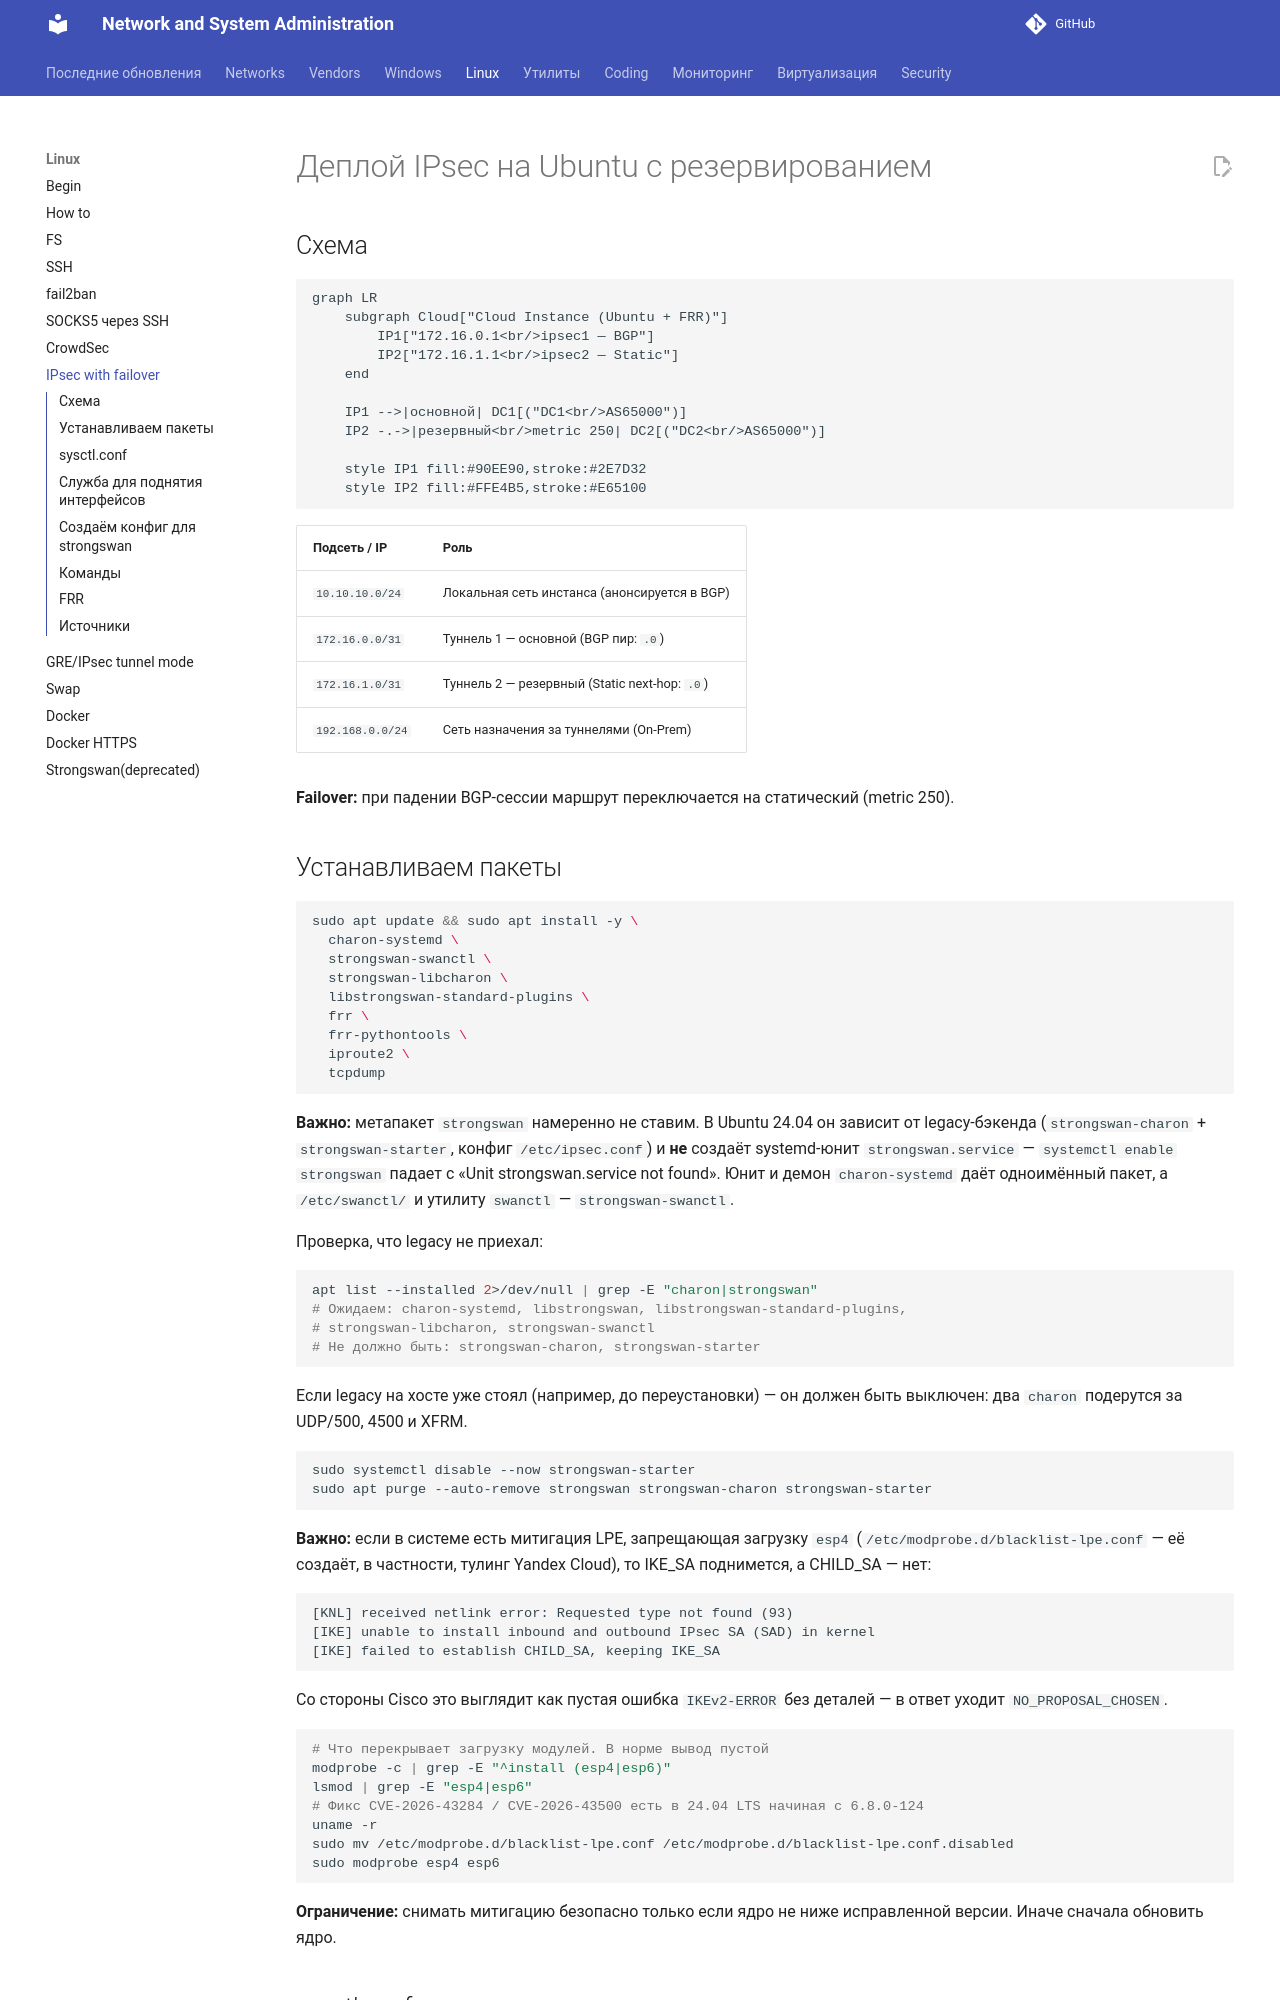

repository: CherMet90/kb-mkdocs · page: Linux/failover-vpn/index.html · generator: mkdocs

---
title: Деплой IPsec на Ubuntu с резервированием
date: 2026-10-14
---

# Деплой IPsec на Ubuntu с резервированием

## Схема

```mermaid
graph LR
    subgraph Cloud["Cloud Instance (Ubuntu + FRR)"]
        IP1["172.16.0.1<br/>ipsec1 — BGP"]
        IP2["172.16.1.1<br/>ipsec2 — Static"]
    end

    IP1 -->|основной| DC1[("DC1<br/>AS65000")]
    IP2 -.->|резервный<br/>metric 250| DC2[("DC2<br/>AS65000")]

    style IP1 fill:#90EE90,stroke:#2E7D32
    style IP2 fill:#FFE4B5,stroke:#E65100
```
<!-- more -->
| Подсеть / IP | Роль |
|-------------|------|
| `10.10.10.0/24` | Локальная сеть инстанса (анонсируется в BGP) |
| `172.16.0.0/31` | Туннель 1 — основной (BGP пир: `.0`) |
| `172.16.1.0/31` | Туннель 2 — резервный (Static next-hop: `.0`) |
| `192.168.0.0/24` | Сеть назначения за туннелями (On-Prem) |

**Failover:** при падении BGP-сессии маршрут переключается на статический (metric 250).
